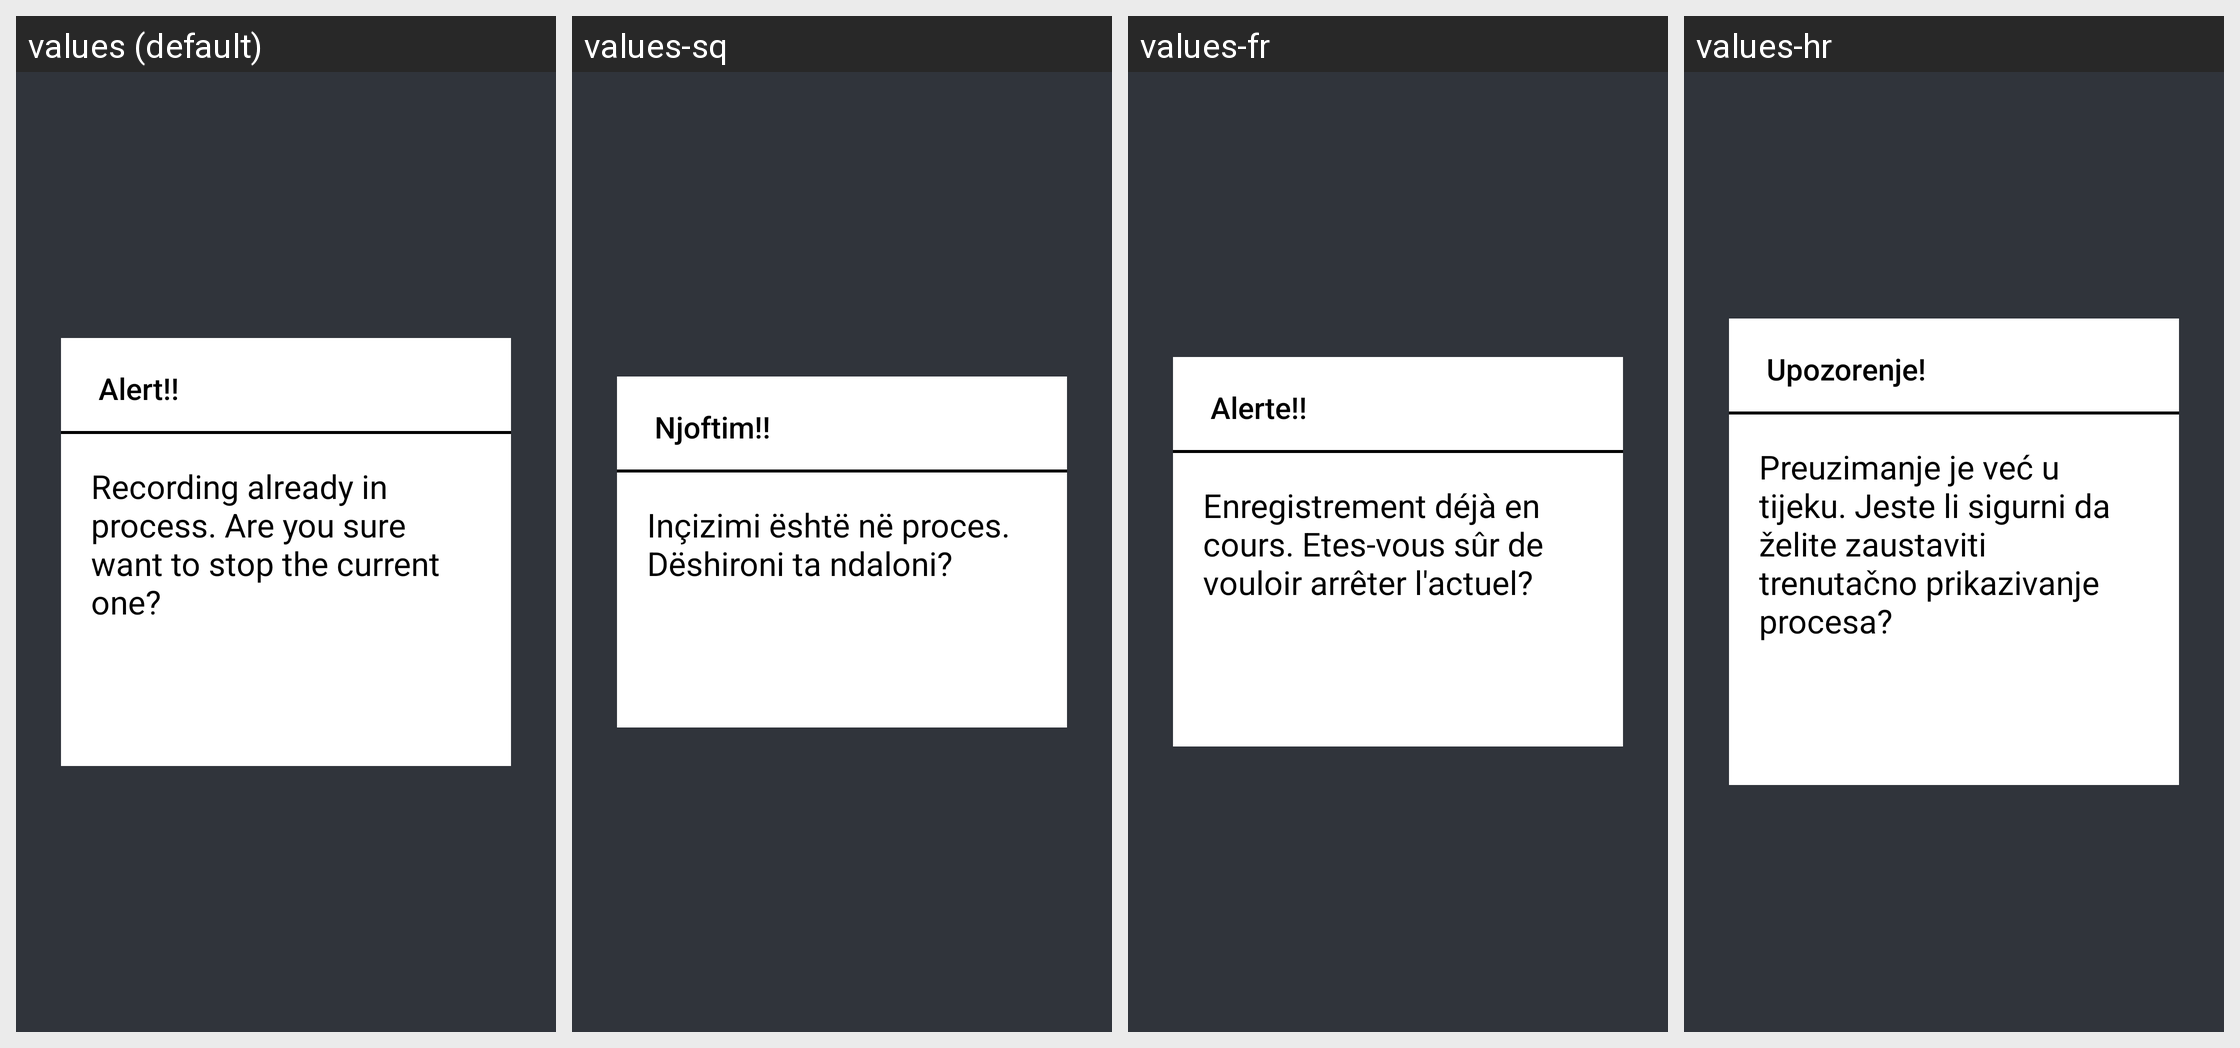

Translations of the strings shown on this Android screen, per locale in the grid:
Android screen res/layout/download_running_popup_tv.xml rendered under 4 locales, left to right: values (default), values-sq, values-fr, values-hr. Device: Nexus 5 (rendered at 1080×1920; each locale shown at half size, 540×960, under a caption strip naming it); theme AppTheme.NoActionBar.
Other locales in the repository, not shown: values-af, values-am, values-ar, values-as, values-az, values-be, values-bg, values-bn, values-bs, values-ca, values-cs, values-da, values-de, values-el, values-en-rCA, values-en-rGB, values-en-rIN, values-en-rXC, values-es, values-es-rUS, values-et, values-eu, values-fa, values-fi, values-fr-rCA, values-gl, values-gu, values-he, values-hi, values-hu, values-hy, values-in, values-is, values-it, values-iw, values-ja, values-ka, values-kk, values-km, values-kn, values-ko, values-ky, values-lo, values-lt, values-lv, values-mk, values-ml, values-mn, values-mr, values-ms, values-my, values-nb, values-ne, values-nl, values-or, values-pa, values-pl, values-pt, values-pt-rPT, values-ro, values-ru, values-si, values-sk, values-sl, values-sr, values-sv, values-sw, values-ta, values-te, values-th, values-tl, values-tr, values-uk, values-ur, values-uz, values-vi, values-zh-rCN, values-zh-rHK, values-zh-rTW, values-zu.
Strings drawn on this screen, with the default value and each locale's value (text and hints the layout hard-codes, and strings that could not be matched under every locale, appear in the picture but are not listed):

alert
  values: Alert!!
  values-sq: Njoftim!!
  values-fr: Alerte!!
  values-hr: Upozorenje!

download_is_running
  values: Recording already in process. Are you sure want to stop the current one?
  values-sq: Inçizimi është në proces. Dëshironi ta ndaloni?
  values-fr: Enregistrement déjà en cours. Etes-vous sûr de vouloir arrêter l'actuel?
  values-hr: Preuzimanje je već u tijeku. Jeste li sigurni da želite zaustaviti trenutačno prikazivanje procesa?
